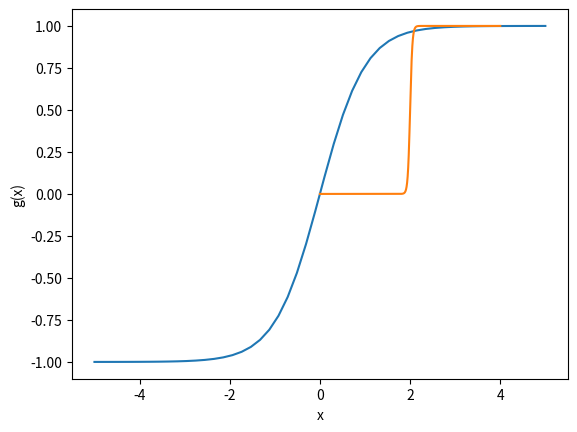

Python code for this plot: (Note: this script raises an exception after producing the figure.)
%matplotlib inline

from matplotlib import pyplot as plt
import numpy
x = numpy.linspace(-5, 5)
y = numpy.tanh(x)
plt.grid()
plt.plot(x, y)
plt.xlabel('x')
plt.ylabel('tanh(x)')
plt.show()

x = numpy.linspace(0, 4, 1000)
y = (1+numpy.tanh(2*10*(x-2)))/2
plt.grid()
plt.plot(x, y)
plt.xlabel('x')
plt.ylabel('g(x)')
plt.show()

from neuron import h, rxd
from matplotlib import pyplot as plt
h.load_file('stdrun.hoc')

soma = h.Section(name='soma')
cyt = rxd.Region([soma], name='cyt', nrn_region='i')
ip3 = rxd.Species(cyt, name='ip3', charge=0)
k = 2 # degradation rate
threshold = 0.25 # mM... called 'a' in f(x)
m = 100 # steepness of switch
degradation_switch = (1 + rxd.rxdmath.tanh((ip3 - threshold) * 2 * m)) / 2
degradation = rxd.Rate(ip3, -k * ip3 * degradation_switch)

# prior to NEURON 7.7, this first finitialize is necessary for the pointers to exist below
h.finitialize(-65)

t = h.Vector()
ip3_conc = h.Vector()
t.record(h._ref_t)
ip3_conc.record(soma(0.5)._ref_ip3i)

h.finitialize(-65)
h.continuerun(2)

plt.plot(t, ip3_conc)
plt.show()

